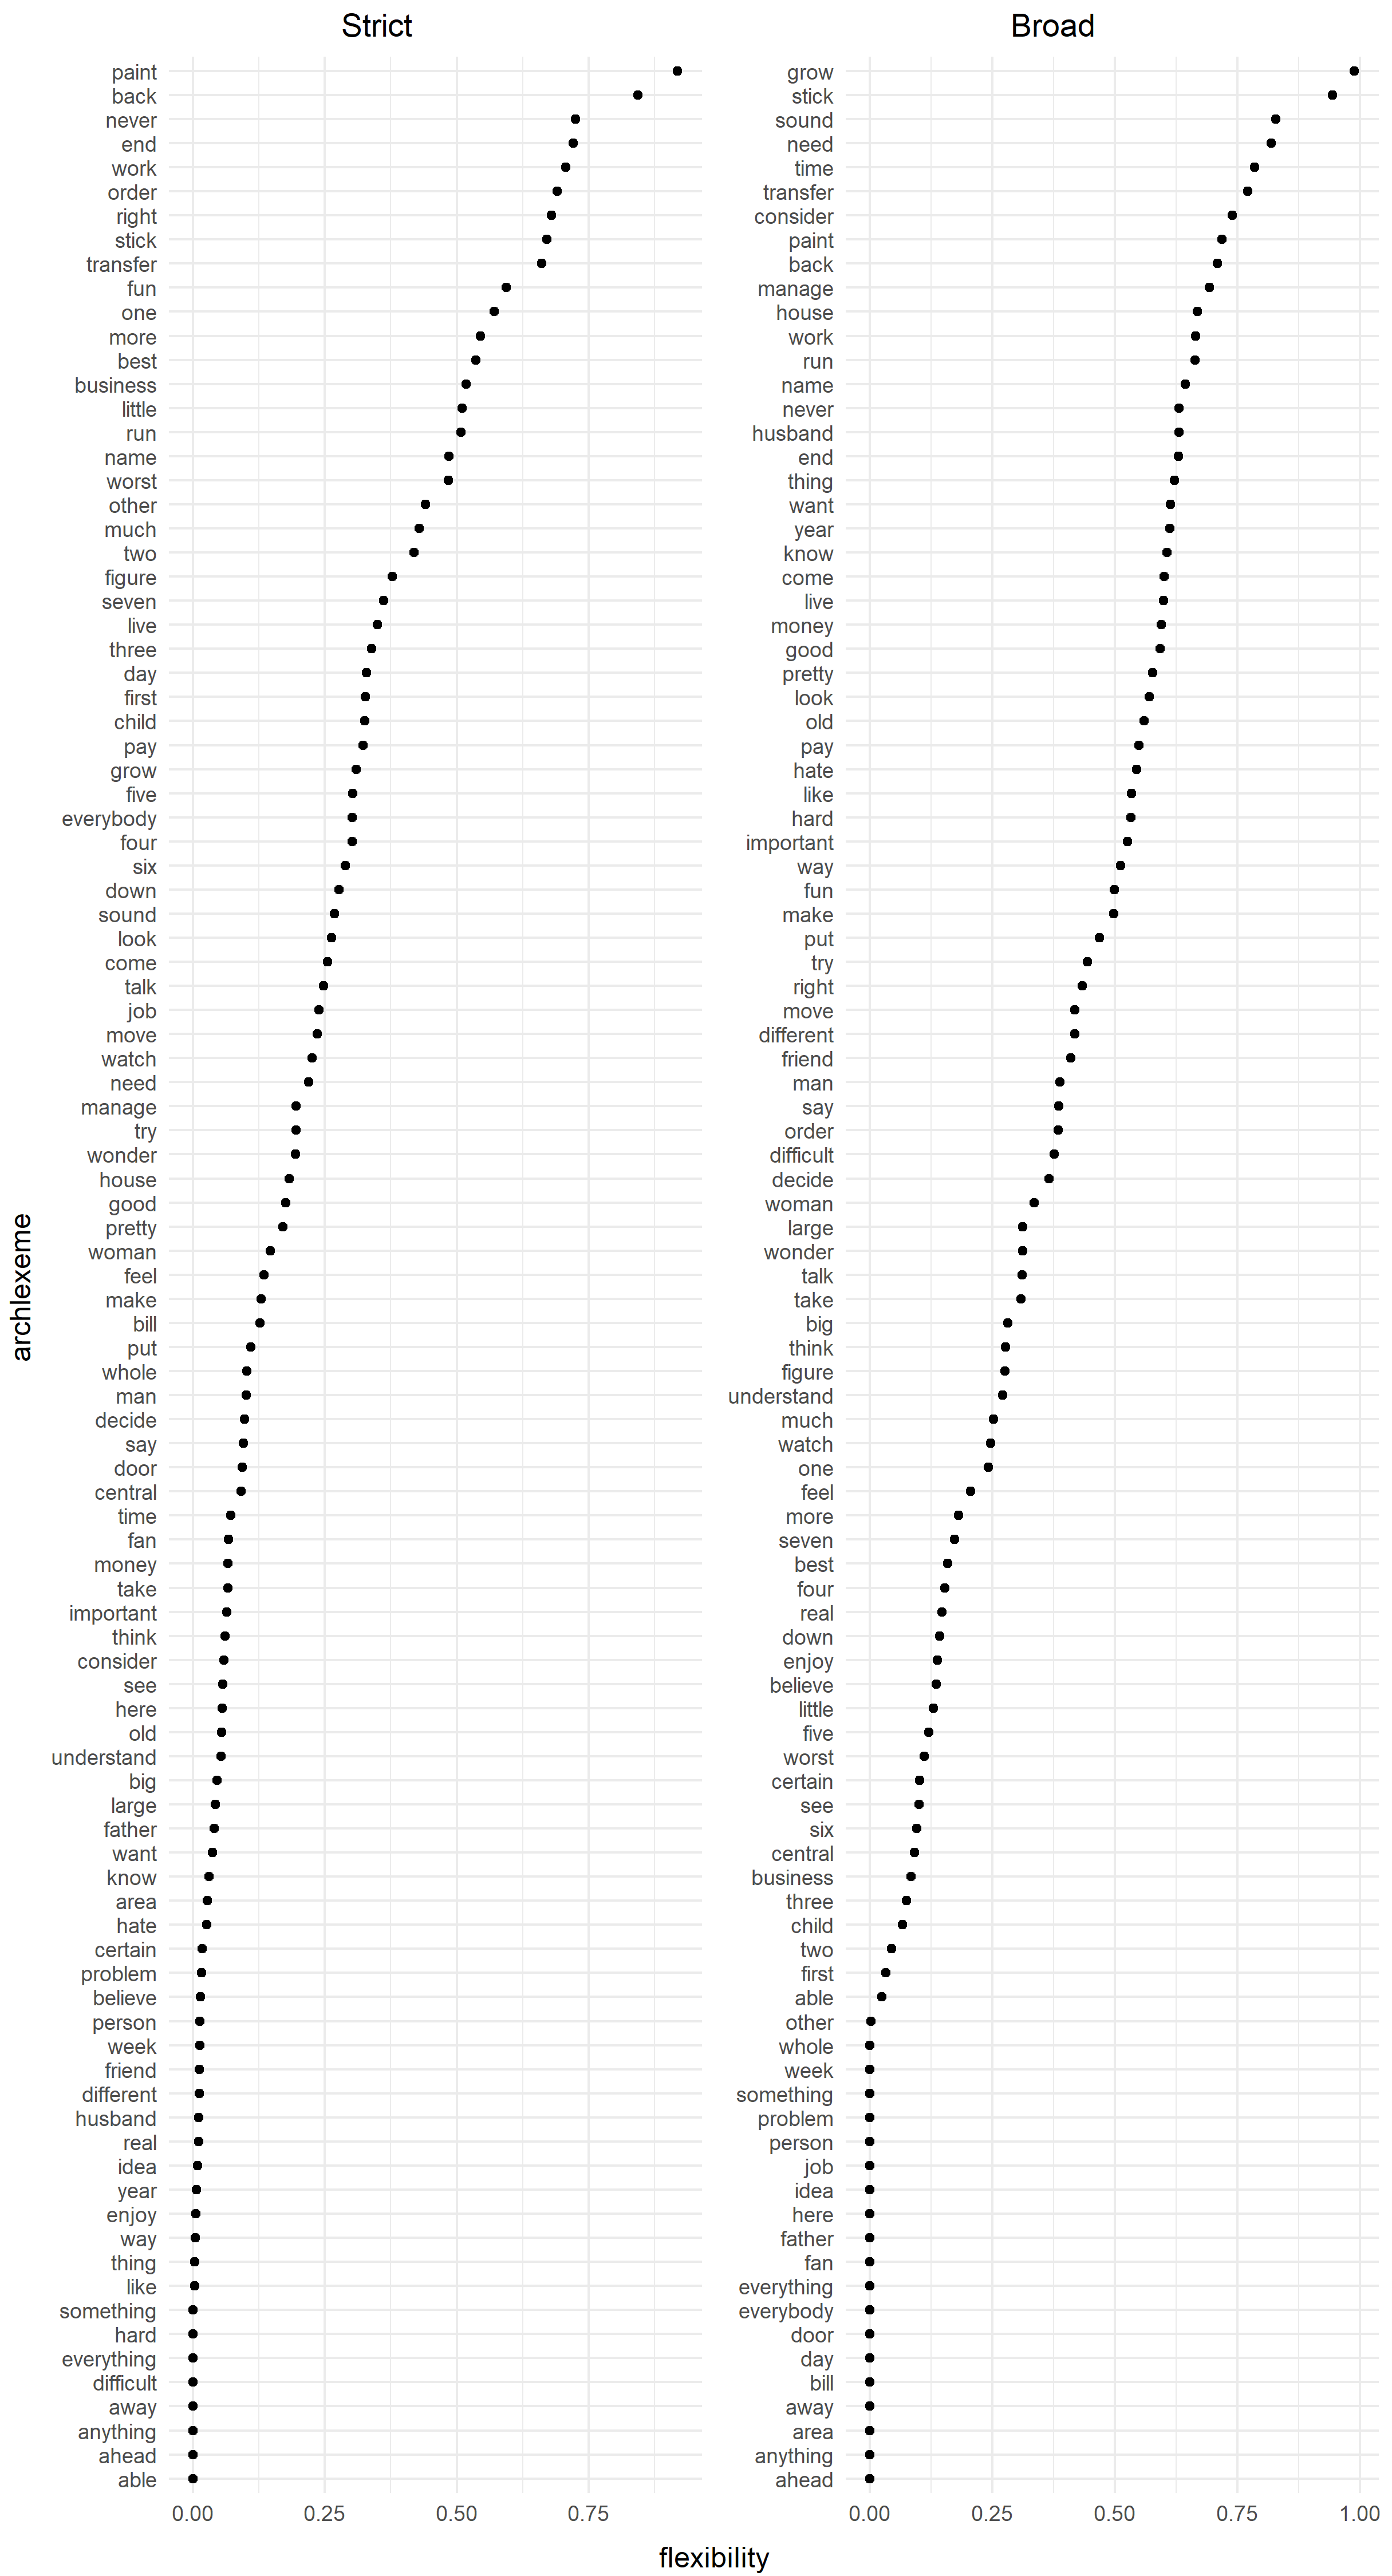

Recreate this plot in R.
library(ggplot2)
library(gridExtra)

source("stats/scripts/load_data.R")

data <- load_data("stats/data/English_archlexemes.tsv")

plot_strict <- ggplot(data, aes(
  x = flexibility,
  y = reorder(item, flexibility),
)) +
  theme_minimal() +
  theme(
    plot.title.position = "plot",
    plot.title = element_text(hjust = 0.5),
    axis.title.x = element_blank(),
    axis.title.y = element_blank()
  ) +
  labs(title = "Strict") +
  geom_point()

plot_broad <- ggplot(data, aes(
  x = flexibility_broad,
  y = reorder(item, flexibility_broad),
)) +
  theme_minimal() +
  theme(
    plot.title.position = "plot",
    plot.title = element_text(hjust = 0.5),
    axis.title.x = element_blank(),
    axis.title.y = element_blank()
  ) +
  labs(title = "Broad") +
  geom_point()

plots <- grid.arrange(
  plot_strict,
  plot_broad,
  ncol = 2,
  bottom = "flexibility",
  left = "archlexeme"
)

ggsave(
  "stats/figures/flexibility/dot_plot_English_comparison.png",
  plots,
  height = 15
)
